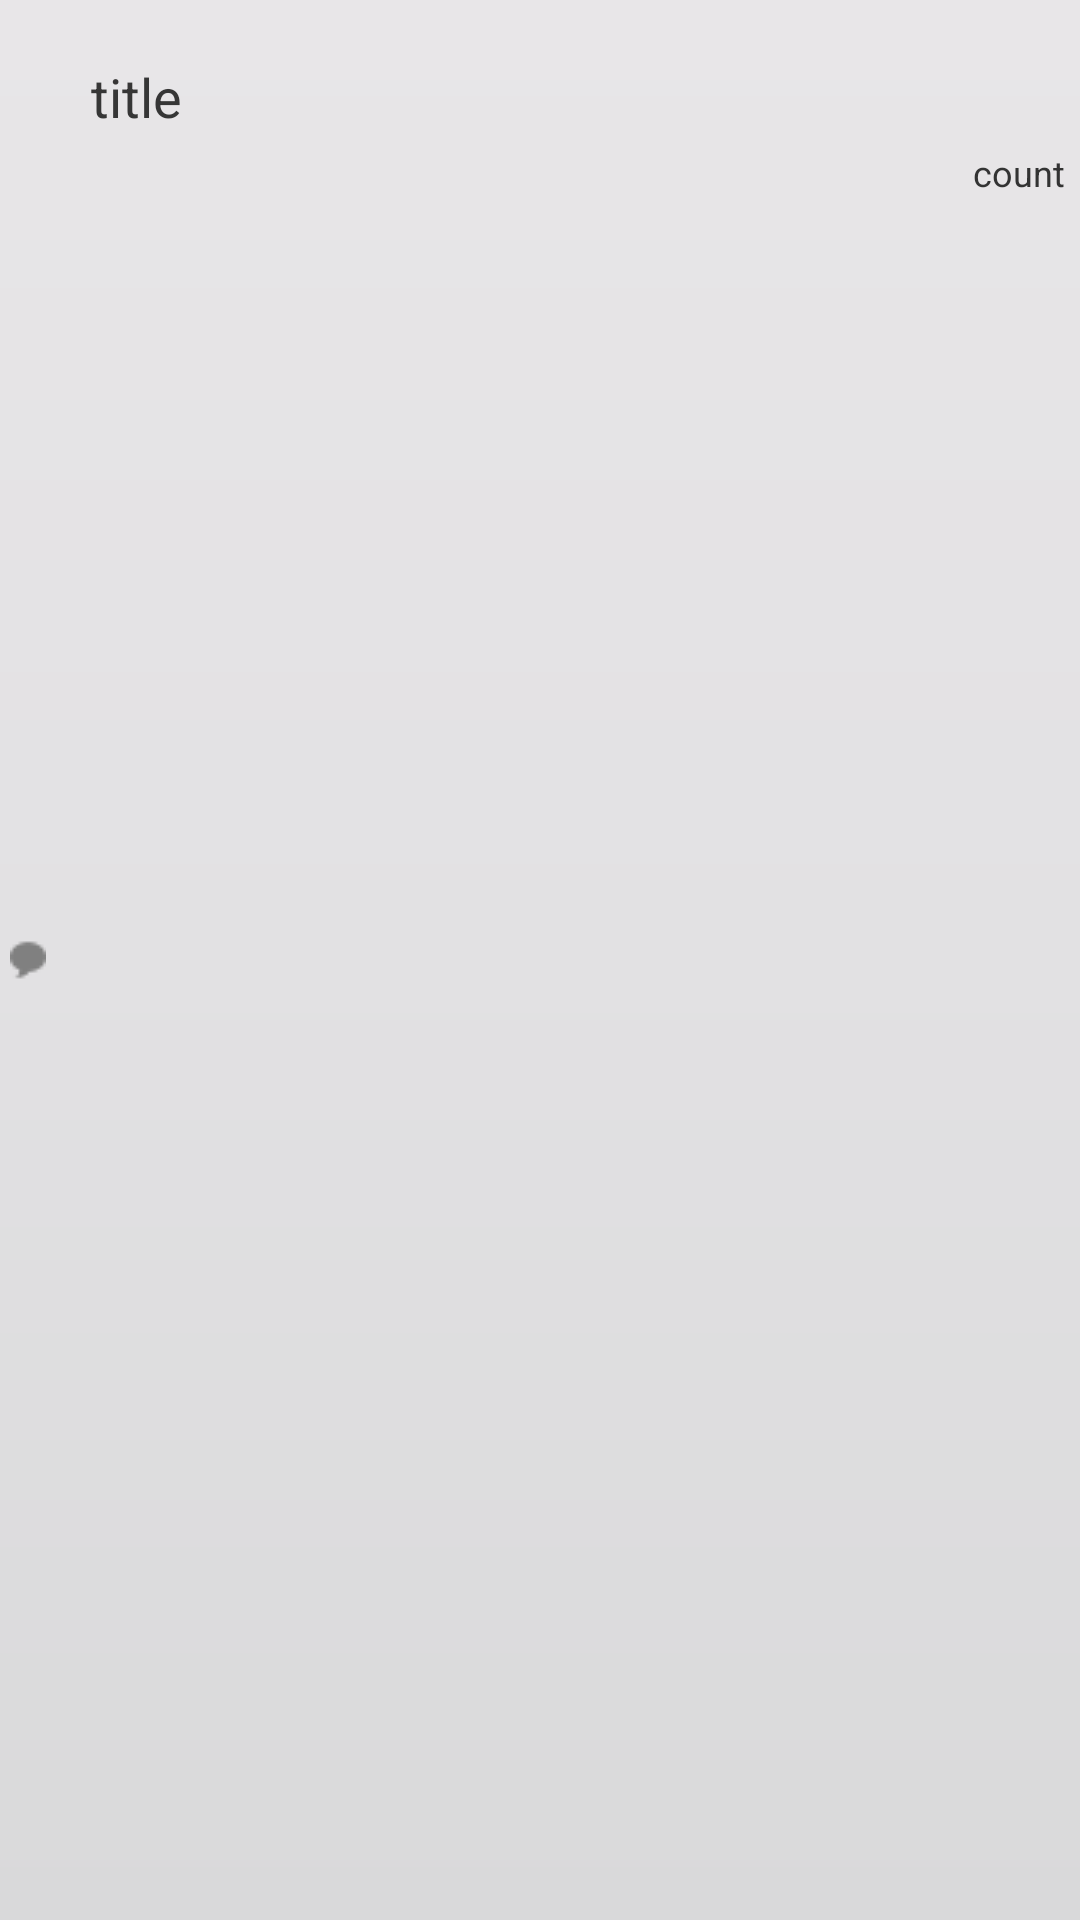

Reconstruct the res/layout file that produces this screen, plus the resources it refers to.
<!-- AndroidManifest.xml: fallback theme Theme.MaterialComponents.DayNight.NoActionBar -->
<!-- res/layout/alt_board_row_light.xml -->
<?xml version="1.0" encoding="utf-8"?>

<LinearLayout xmlns:android="http://schemas.android.com/apk/res/android"
	android:layout_width="fill_parent"
	android:layout_height="wrap_content"
	android:orientation="horizontal"
	android:background="#00000000">
	<RelativeLayout
		android:layout_width="fill_parent"
		android:layout_height="wrap_content"
		android:orientation="horizontal"
		android:background="@drawable/row_light">
		<ImageView
			android:id="@+id/fldr"
			android:layout_width="wrap_content"
			android:layout_height="fill_parent"
			android:layout_centerVertical="true"
			android:layout_marginLeft="10px"
			android:src="@drawable/folder"
			/>
		
		<TextView 
			android:id="@+id/boardtitle"
			android:layout_width="wrap_content"
			android:layout_height="wrap_content"
			android:textSize="18sp"
			android:text="title"
			android:layout_toRightOf="@+id/fldr"
			android:paddingTop="20sp"
			android:paddingBottom="5sp"
			android:paddingLeft="15sp"
			android:textColor="#363636"
	       />
		<TextView 
			android:id="@+id/msgcnt"
			android:layout_width="wrap_content"
			android:layout_height="fill_parent"
			android:textSize="12sp"
			android:textColor="#333333"
			android:text="count"
			android:paddingRight="5dp"
			android:paddingBottom="2dp"
			android:gravity="right"
			android:layout_below="@+id/boardtitle"
			android:layout_alignParentRight="true"/>
		

	</RelativeLayout>
</LinearLayout>
<!-- resources referenced by this layout -->
<resources>
  <!-- drawable folder: png bitmap (drawable, 2996 bytes) -->
  <!-- drawable row_light (drawable) -->
  <?xml version="1.0" encoding="utf-8"?>
  
  <shape xmlns:android="http://schemas.android.com/apk/res/android"
      android:shape="rectangle">
    <gradient
        android:startColor="#D9D9DA"
        android:centerColor="#E2E1E3"
        android:endColor="#E8E6E8"
        android:angle="90" />
  </shape>
</resources>
